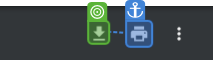
Workflow: Login LE

Step 1 [try]: find

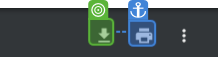
Step 2 [then]: CV Click - Icon

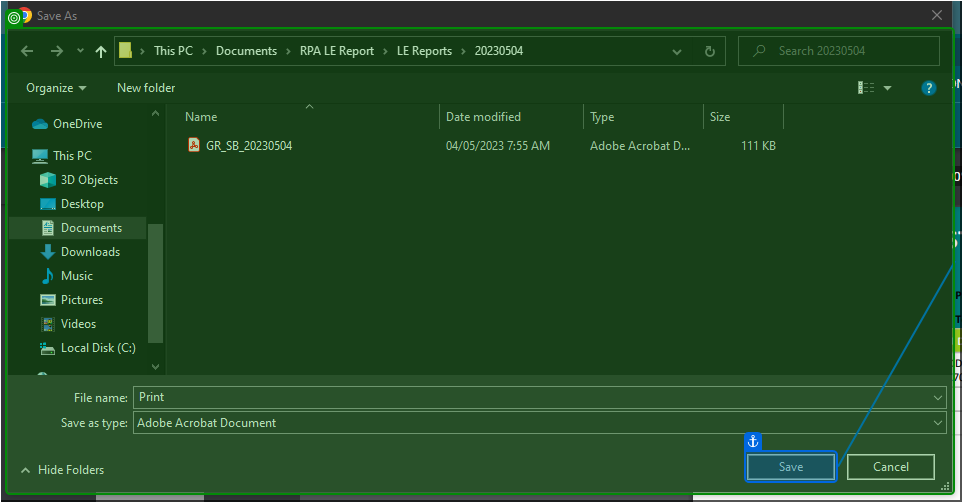
Step 3: check 'Save As'

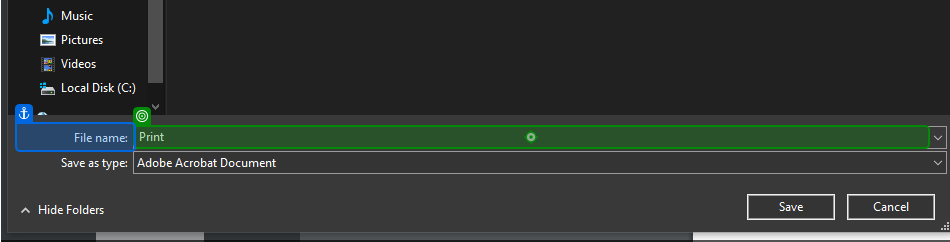
Step 4: type [strGRPath] into 'File name'

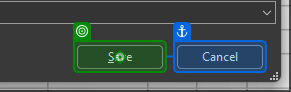
Step 5: click on 'Save'

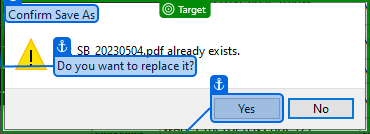
Step 6: check 'Confirm Save As'

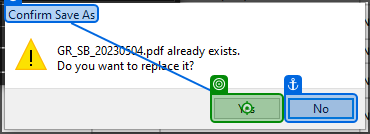
Step 7: click on 'Yes'

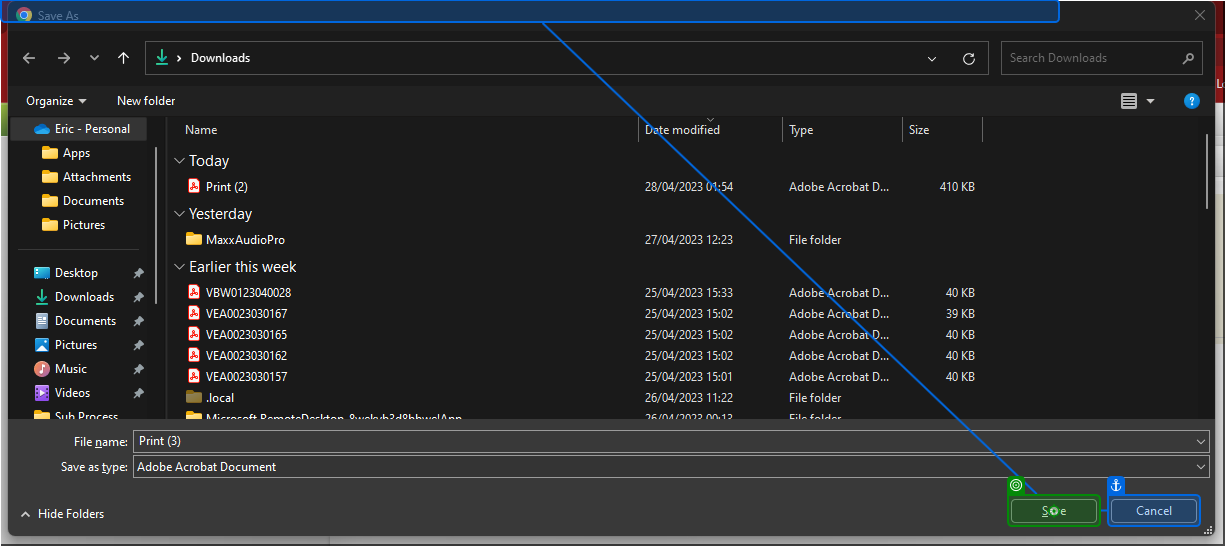
Step 8: click on 'Save'

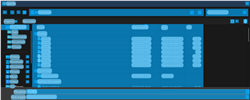
Step 9: CV Screen Scope 'chrome.exe  Save As' on the dialog in window 'Save As' (chrome.exe)

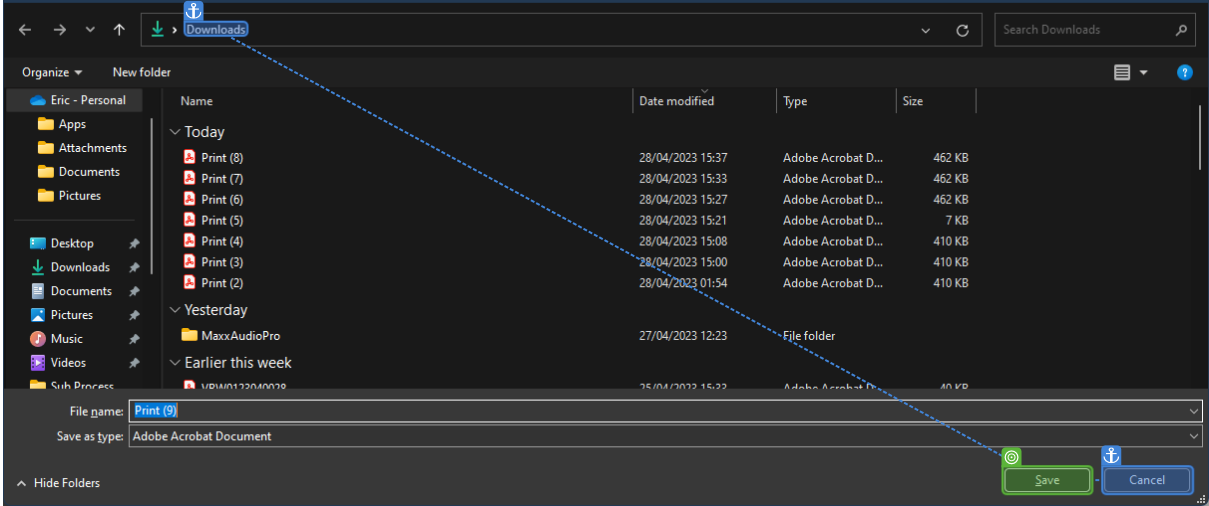
Step 10: find

Step 11: CV Click - Button (same screen as step 10)

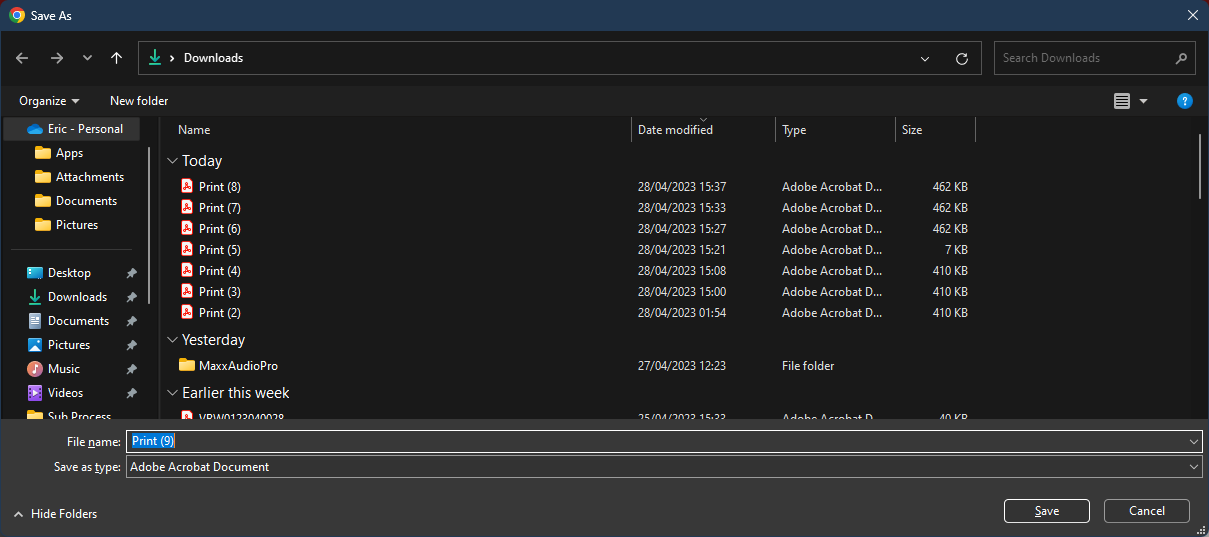
Step 12: Screen CV Element Exists - 'Sa (Main)

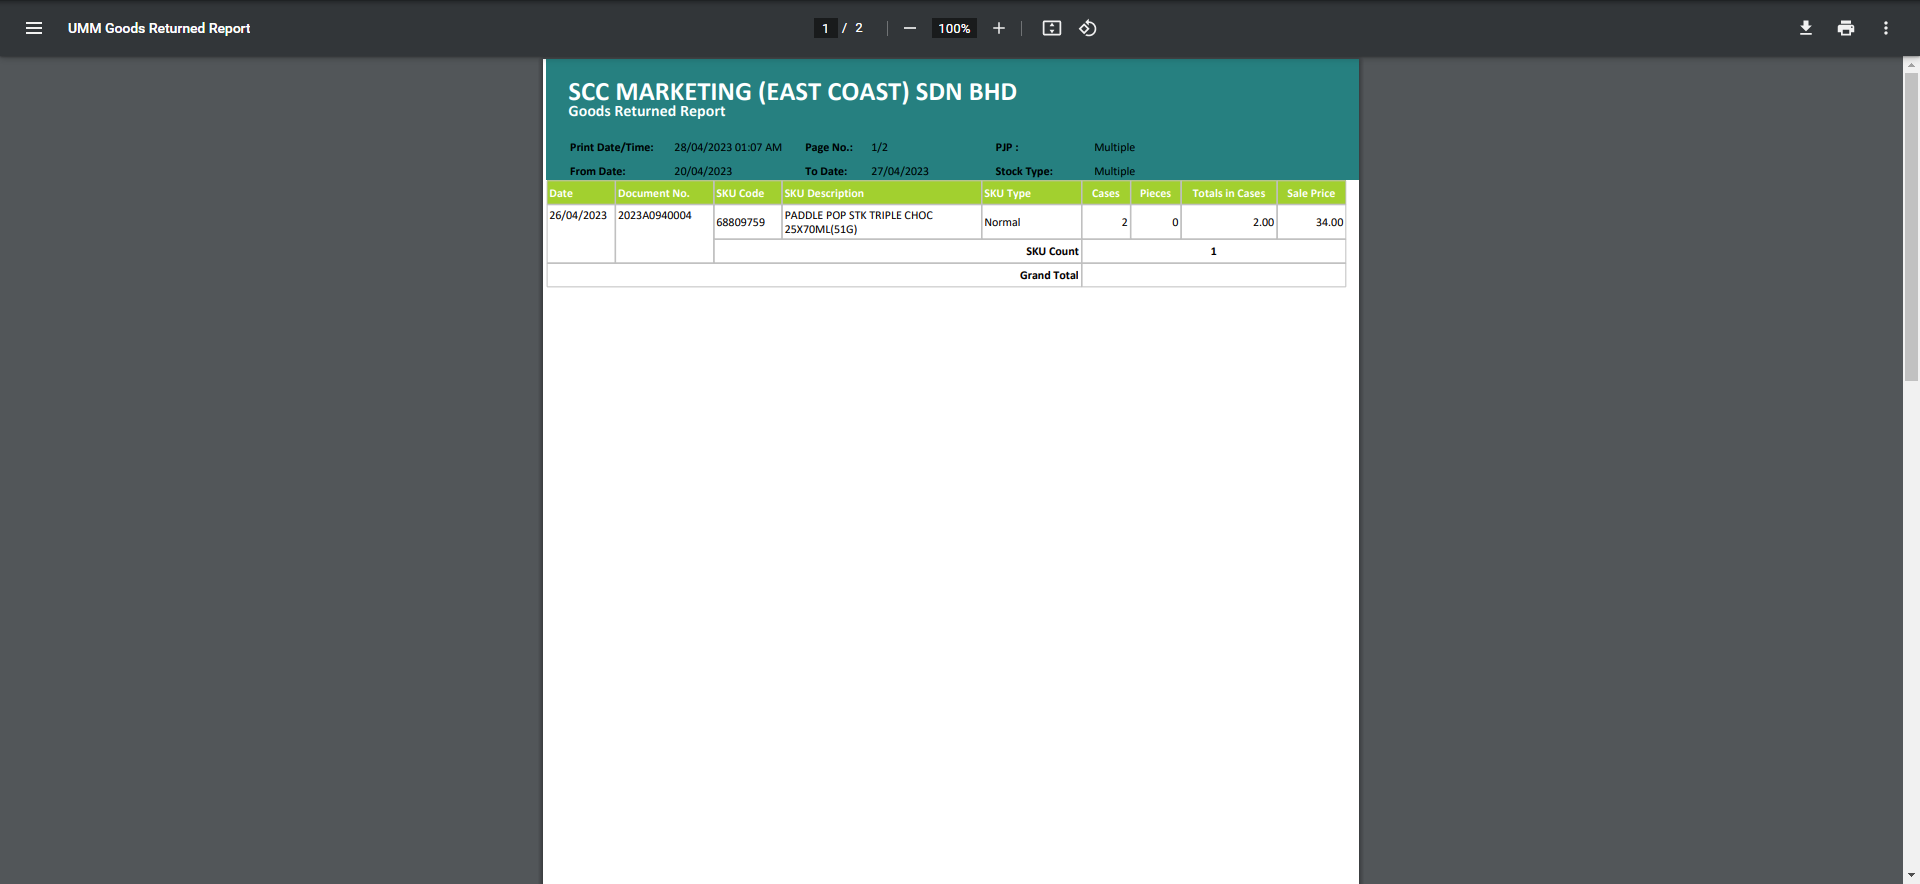
Step 13 [try]: Screen CV Element Exists - Ico

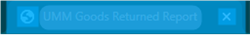
Step 14: CV Screen Scope 'page tab' on the page tab 'UMM Goods Returned Report' in window 'UMM Goods Returned Report - Google Chrome' (chrome.exe)

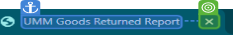
Step 15 [try]: CV Click - CloseButton

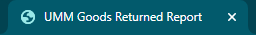
Step 16 [try]: Screen CV Click - CloseButton (Main)

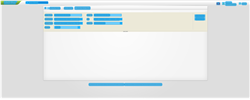
Step 17: CV Screen Scope 'DIV  logoContainer' on the element 'Horizontal' in window 'SnD Pro -- Sales And Distribution - Google Chrome' (chrome.exe)

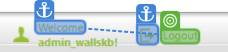
Step 18 [try]: find

Step 19 [then]: CV Click - Text (same screen as step 18)

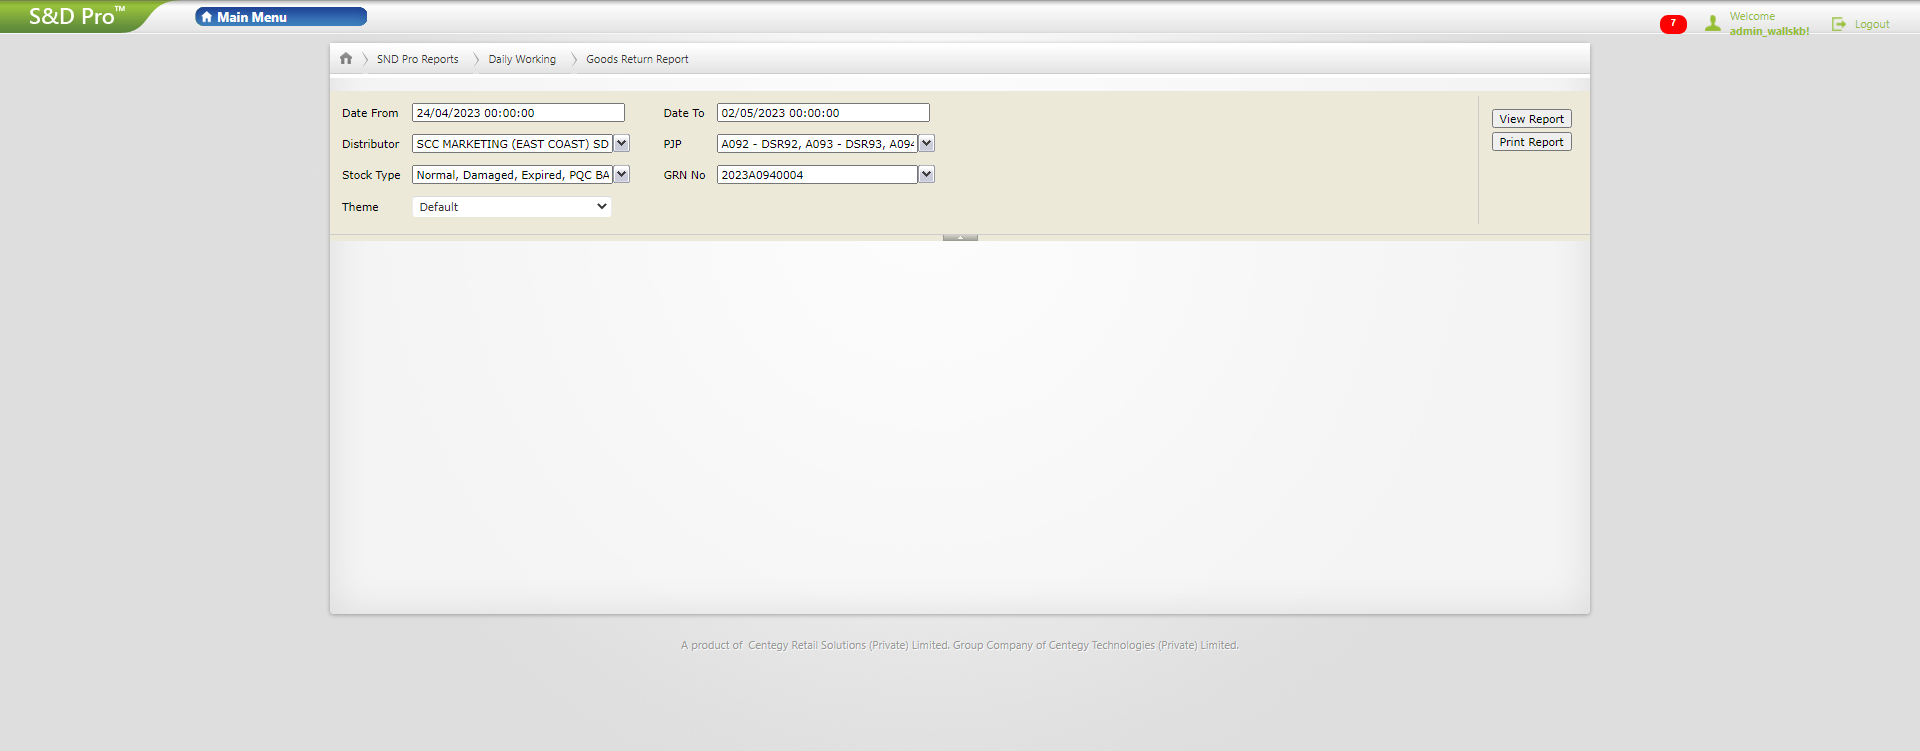
Step 20 [try]: Screen CV Element Exists - 'Lo (Main)

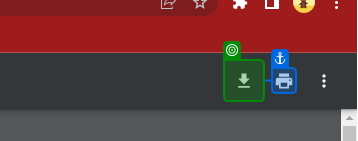
Step 21 [try]: check 'grouping'

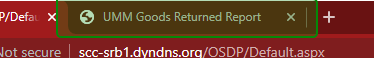
Step 22 [then]: check 'Close'

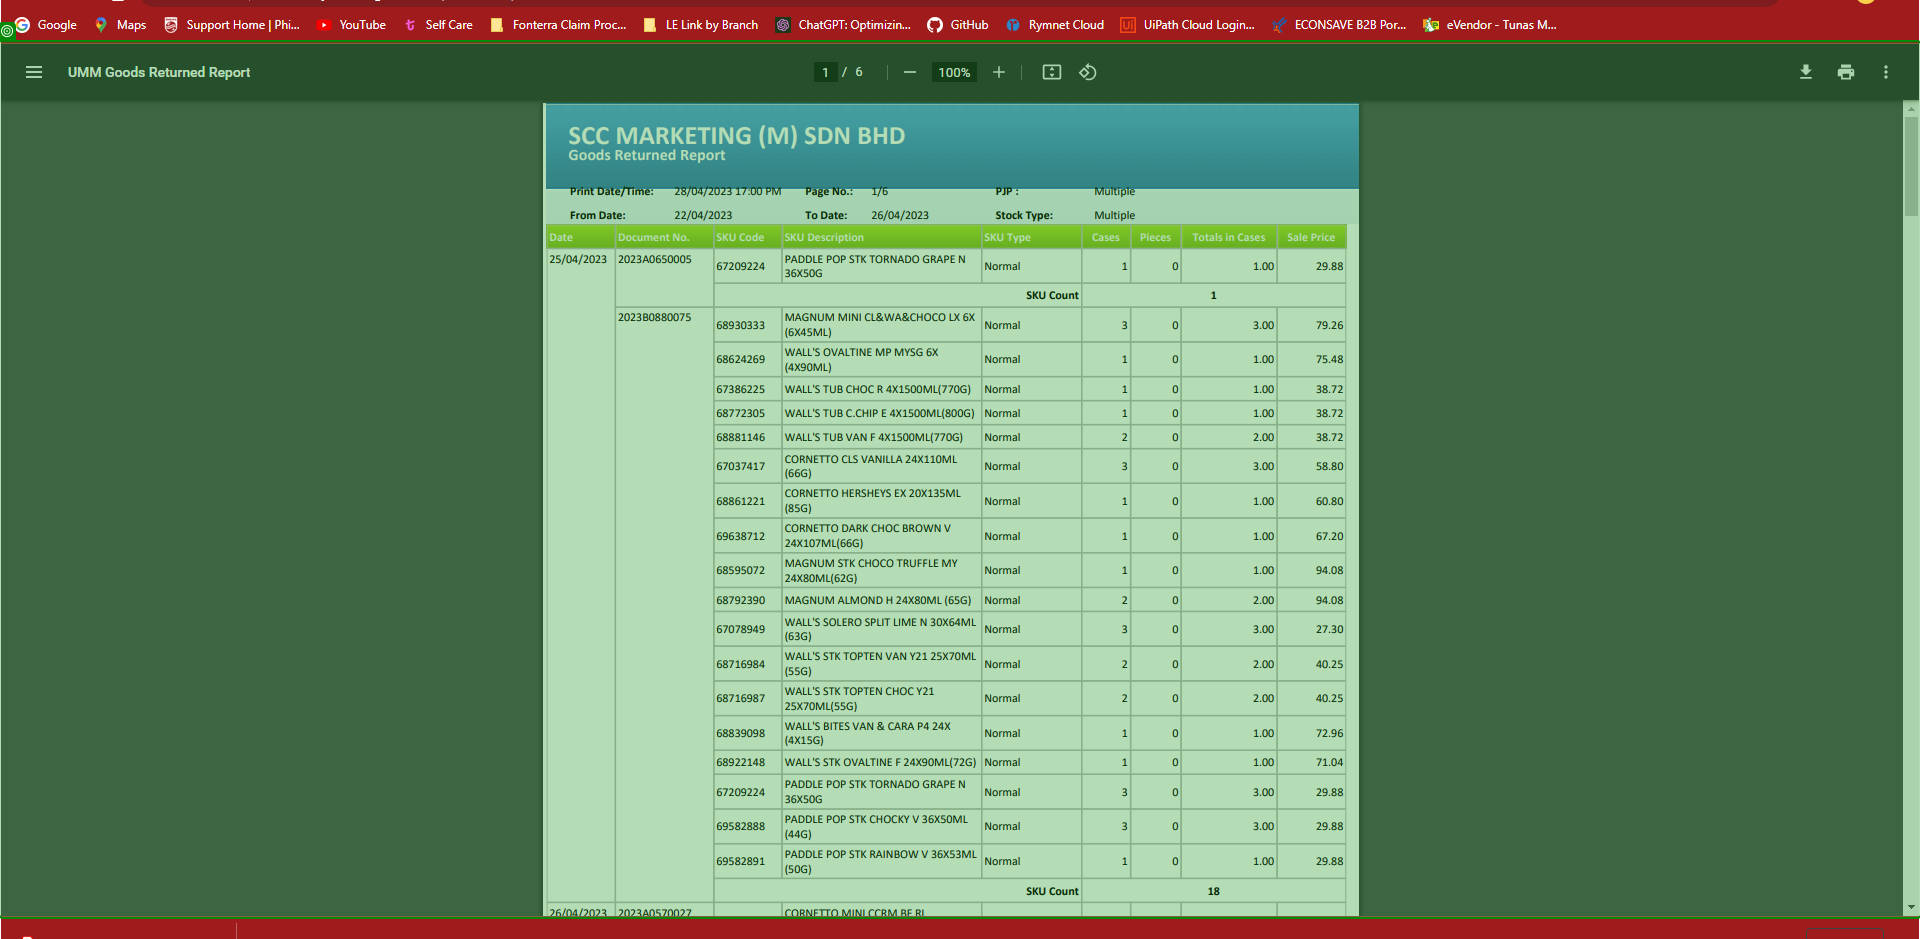
Step 23 [then]: check 'Chrome Legacy Window'

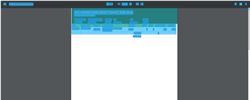
Step 24 [then]: CV Screen Scope - Download GR Report on the grouping in window '*Google Chrome' (chrome.exe)

Step 25: find (same screen as step 2)

Step 26: CV Click - Icon (same screen as step 2)

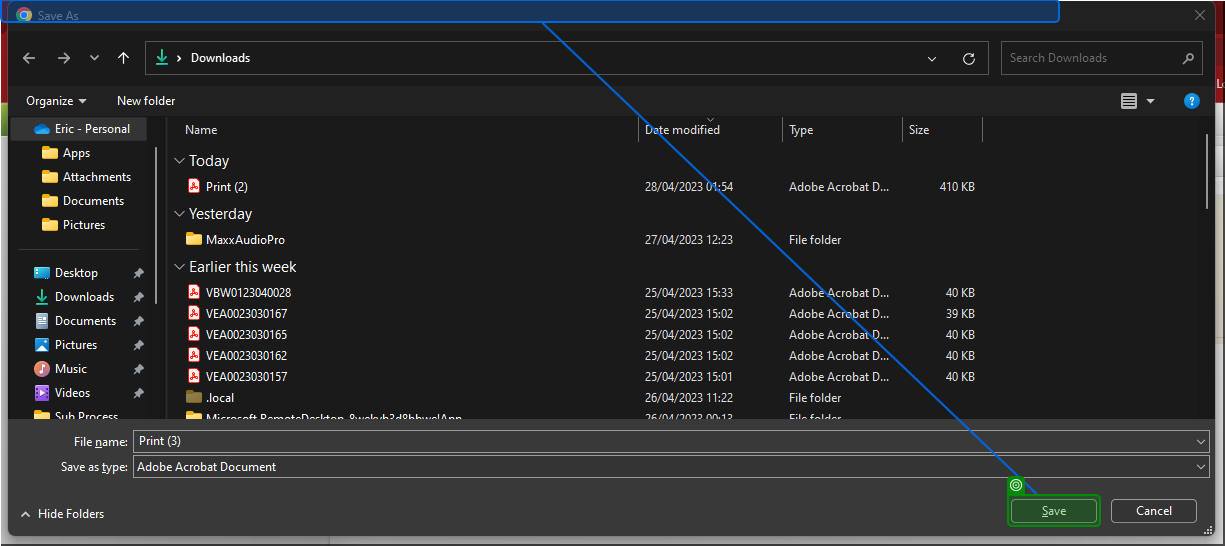
Step 27: check 'Save'

Step 28: click on 'Save' (same screen as step 8)

Step 29: Screen CV Element Exists - Ico (Main) (same screen as step 13)

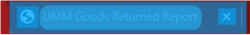
Step 30 [then]: CV Screen Scope 'page tab' on the page tab in window '*Google Chrome' (chrome.exe)

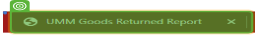
Step 31: CV Click - Button

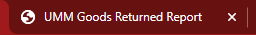
Step 32: Screen CV Click - Button (Main)

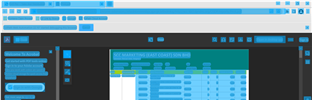
Step 33 [then]: CV Screen Scope 'chrome.exe Print.pdf' on the element in window 'Print.pdf - Google Chrome' (chrome.exe)

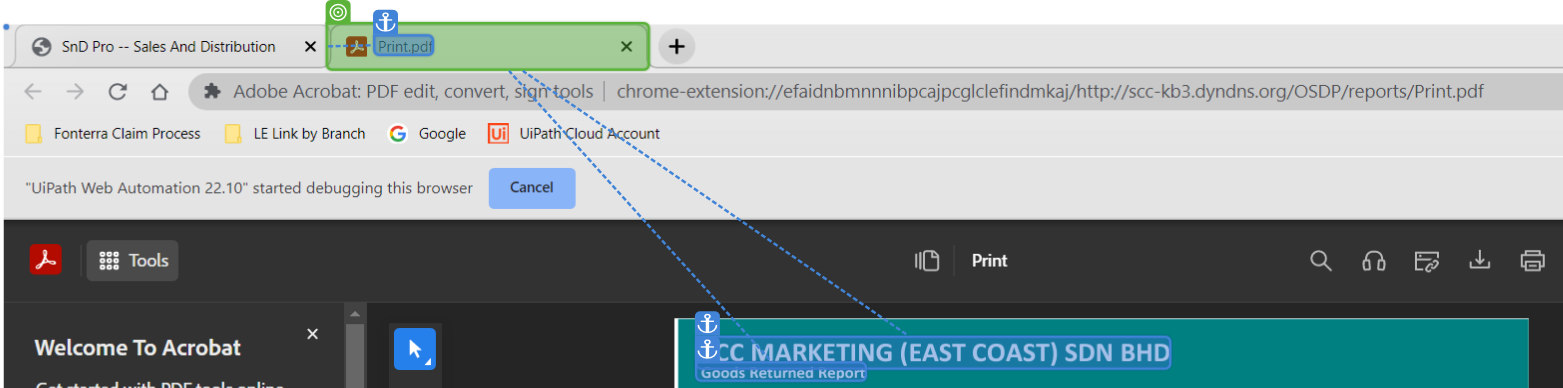
Step 34 [then]: find

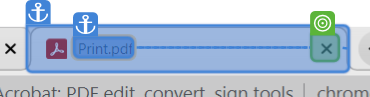
Step 35: CV Click - CloseButton

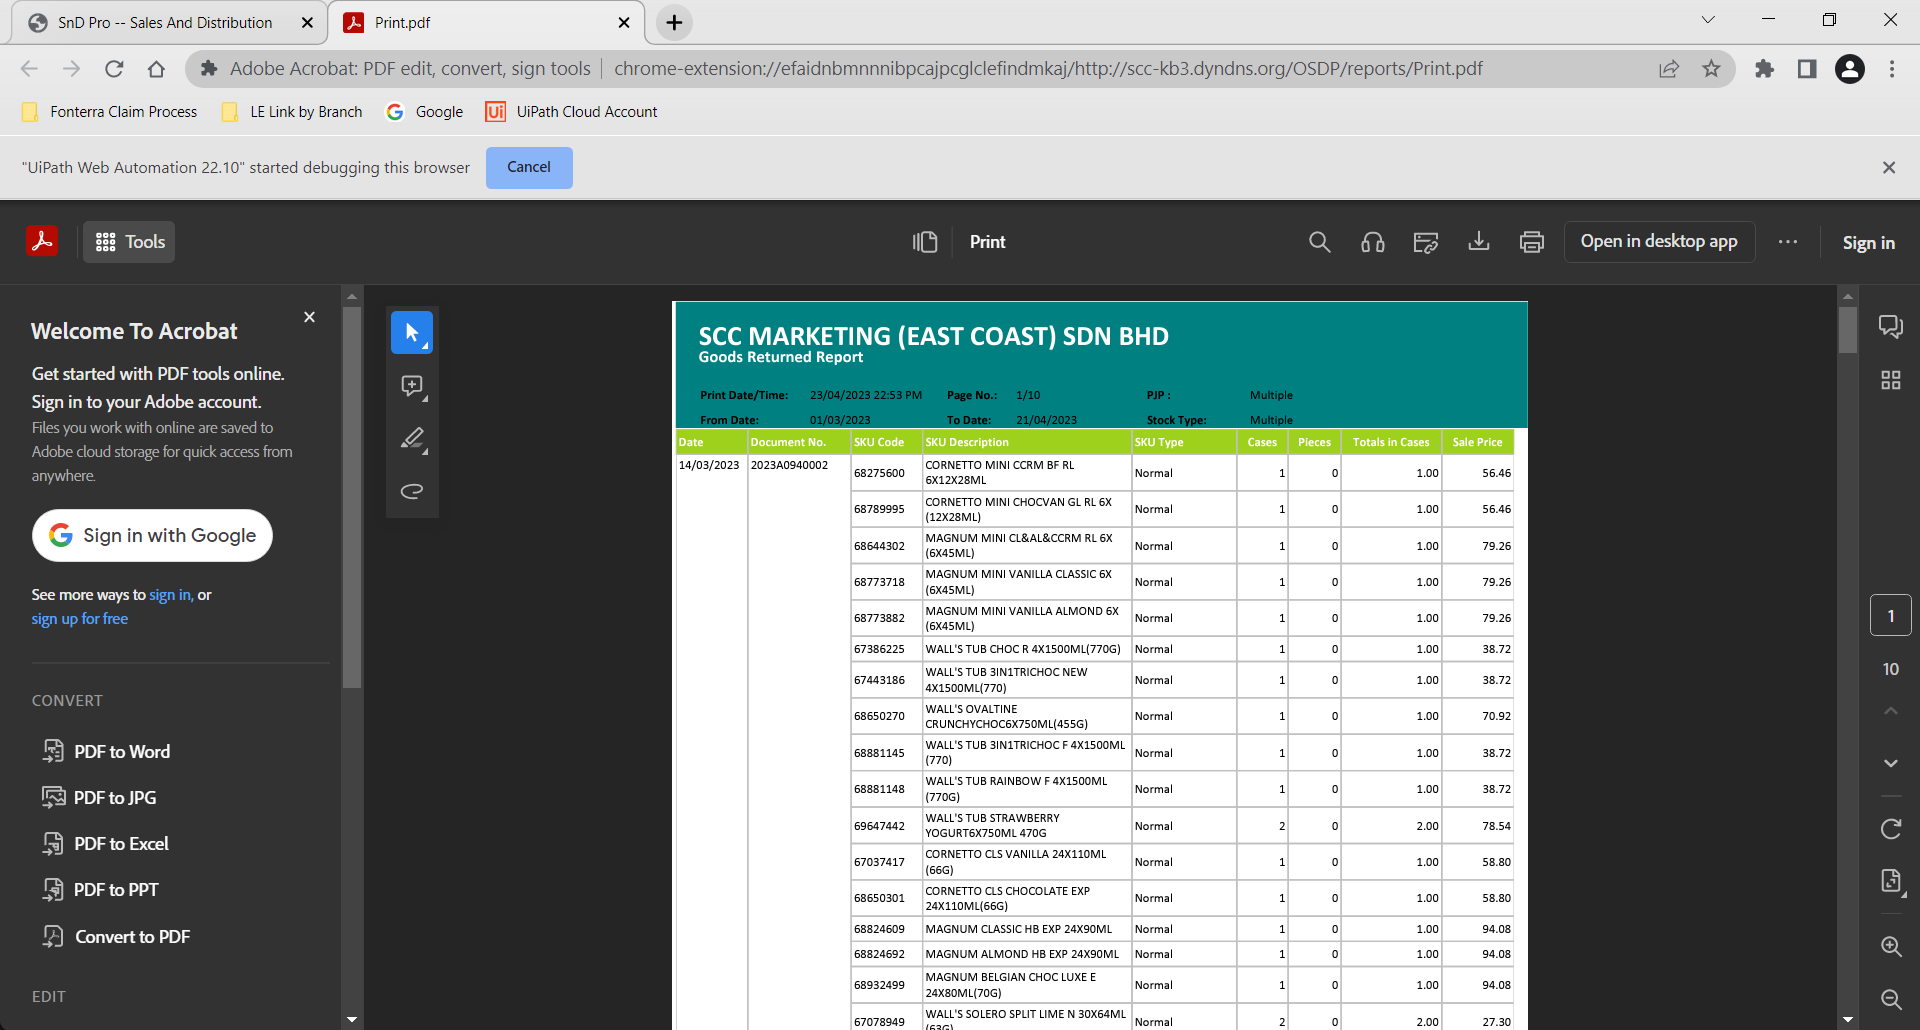
Step 36 [then]: Screen CV Element Exists - 'Pr (Main)

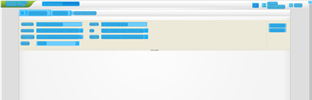
Step 37: CV Screen Scope 'Chrome_RenderWidgetHost...' on the document 'SnD Pro -- Sales And Distribution' in window 'SnD Pro -- Sales And Distribution - Google Chrome' (chrome.exe)

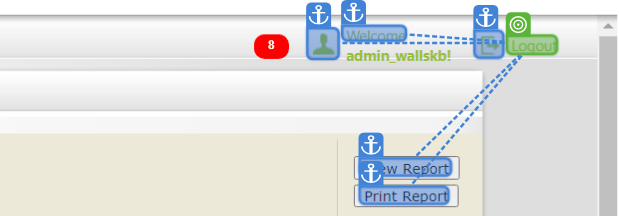
Step 38 [then]: find

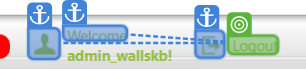
Step 39: CV Click - Text

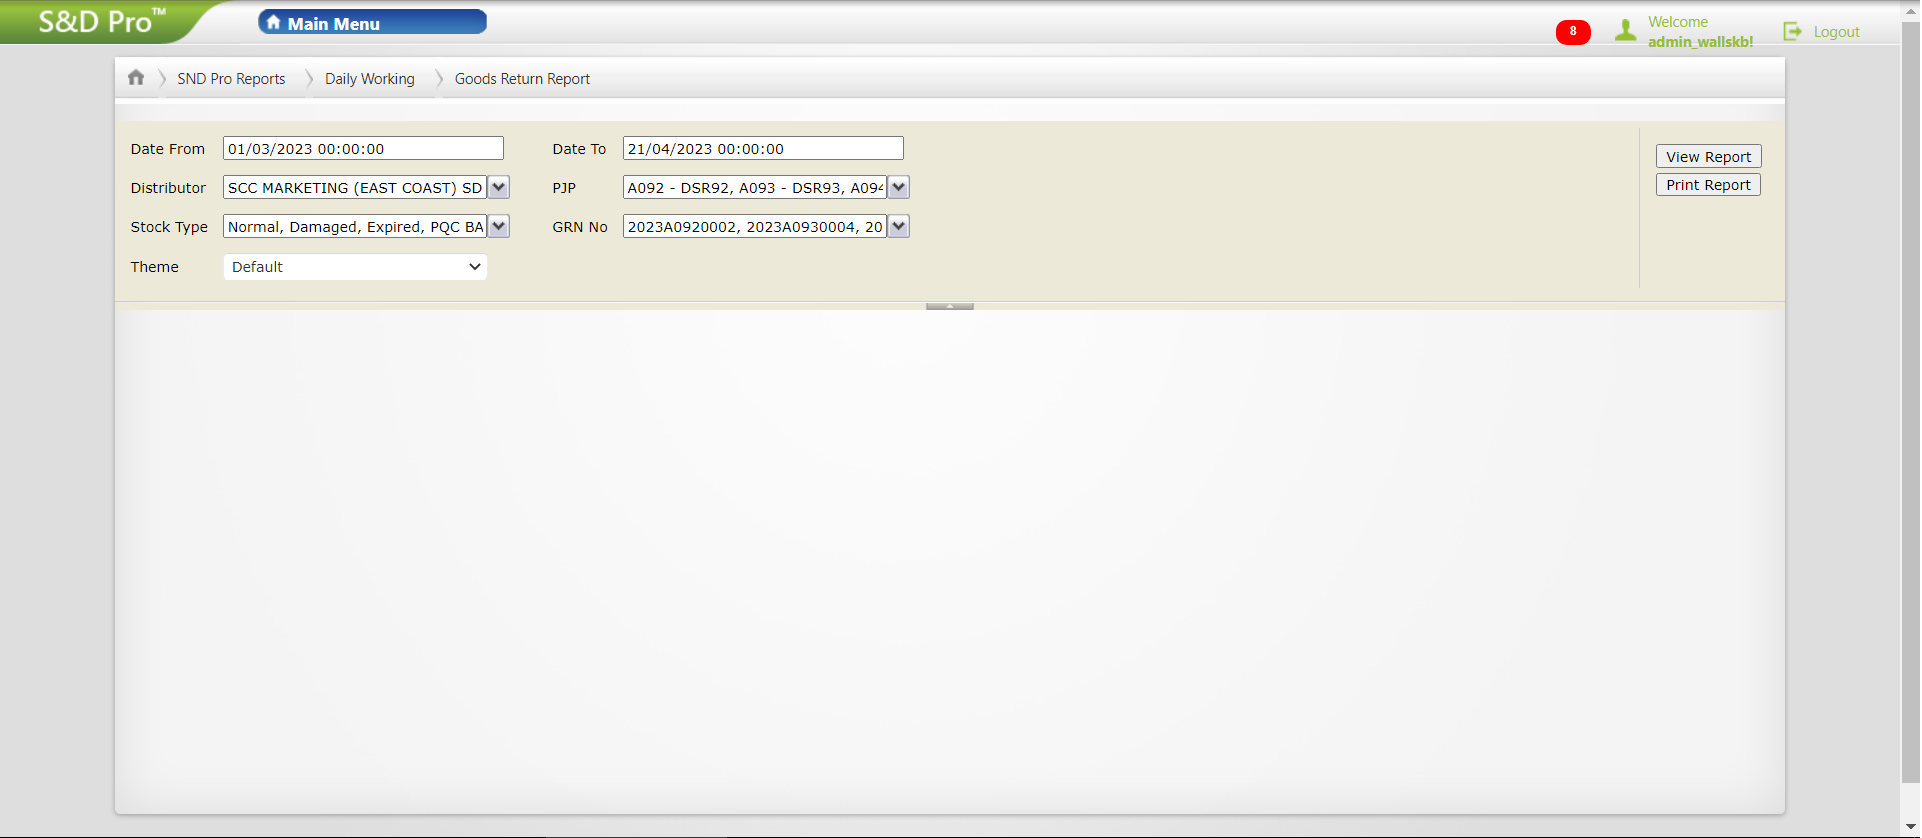
Step 40 [then]: Screen CV Element Exists - 'Lo (Main)